4-way image classification set "datasets" from GitHub (shailpujan88/Green-Guardian); label vocabulary: corn common rust, corn gray leaf spot, corn healthy, corn northern leaf blight.

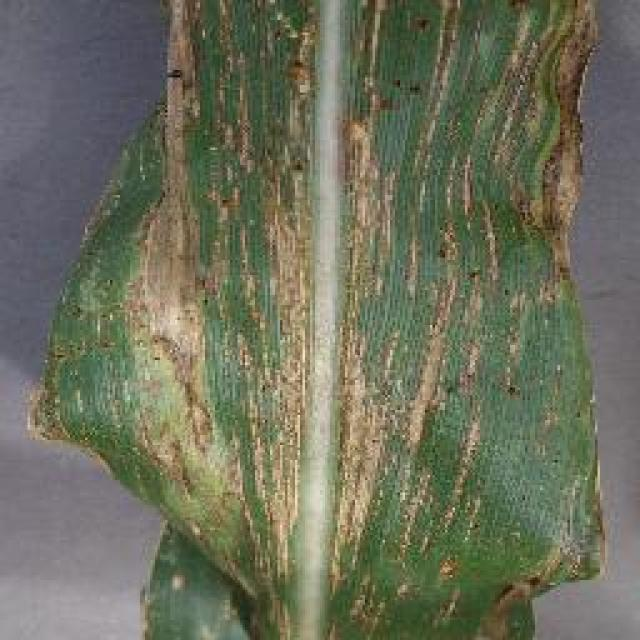
Label: corn gray leaf spot

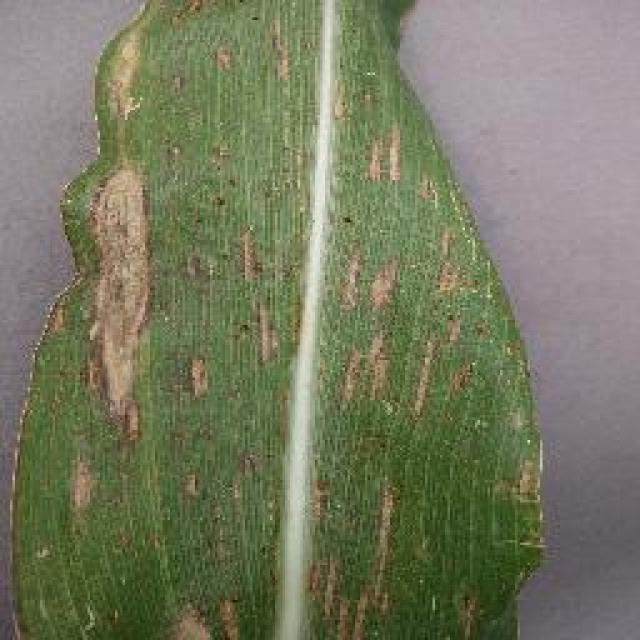
Label: corn northern leaf blight

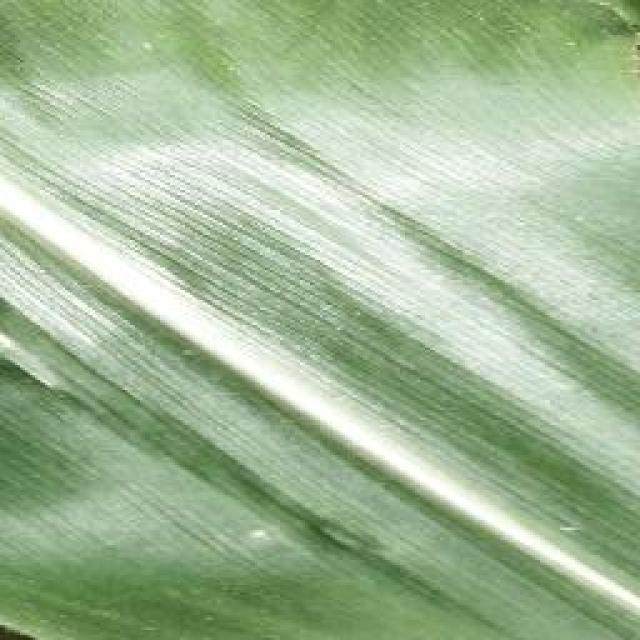
Label: corn healthy

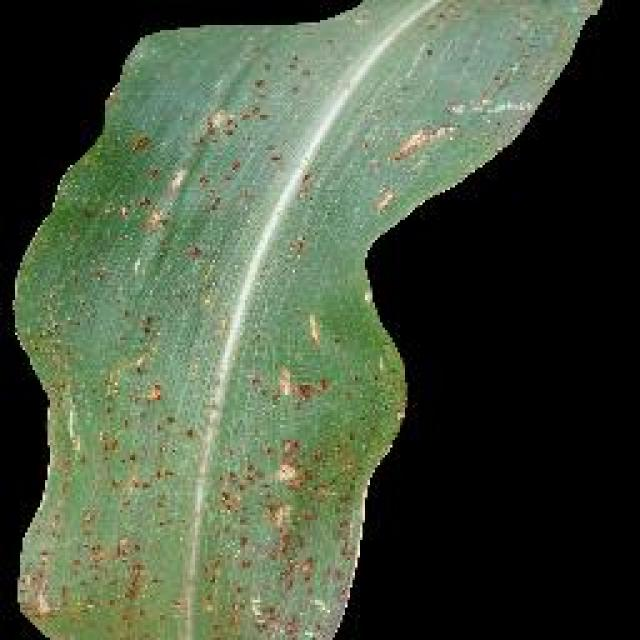
Label: corn common rust

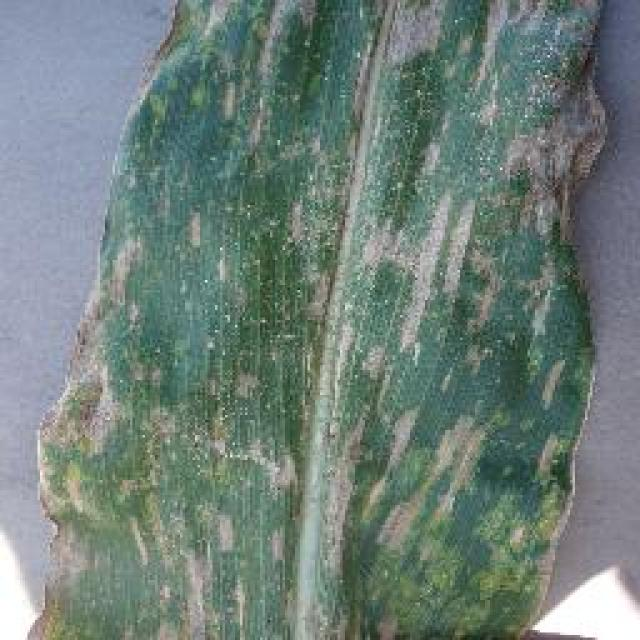
Label: corn gray leaf spot

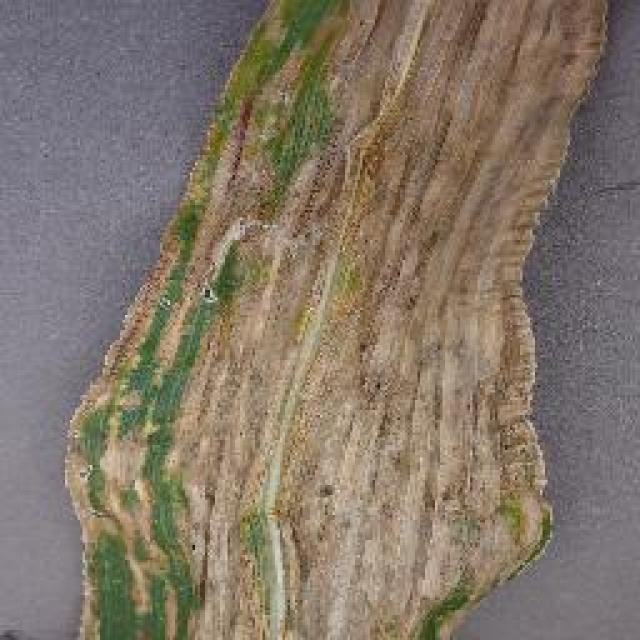
Label: corn northern leaf blight
